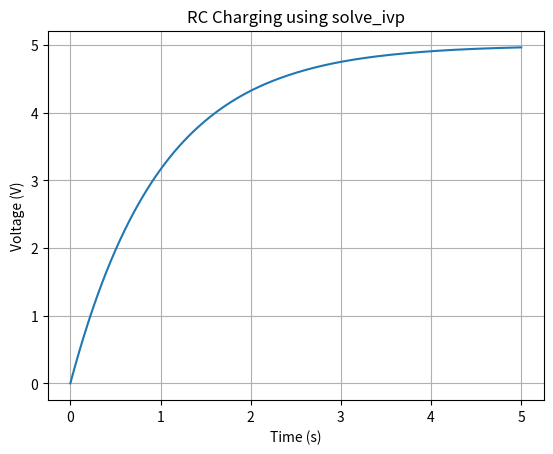

This figure's Python source:
"""BIT 2118 Scientific Computing — Task 18\nStudent: Hurley Jules\nRegistration: BSCCS/2025/56368\n"""

import numpy as np
import matplotlib.pyplot as plt
from scipy.integrate import solve_ivp

R, C, V = 1000.0, 0.001, 5.0
def model(t,y):
    return [(V-y[0])/(R*C)]
sol = solve_ivp(model,[0,5],[0.0],dense_output=True)
t = np.linspace(0,5,200)
v = sol.sol(t)[0]
print("Final capacitor voltage:", v[-1])
plt.plot(t,v)
plt.xlabel("Time (s)"); plt.ylabel("Voltage (V)")
plt.title("RC Charging using solve_ivp"); plt.grid(True); plt.show()
